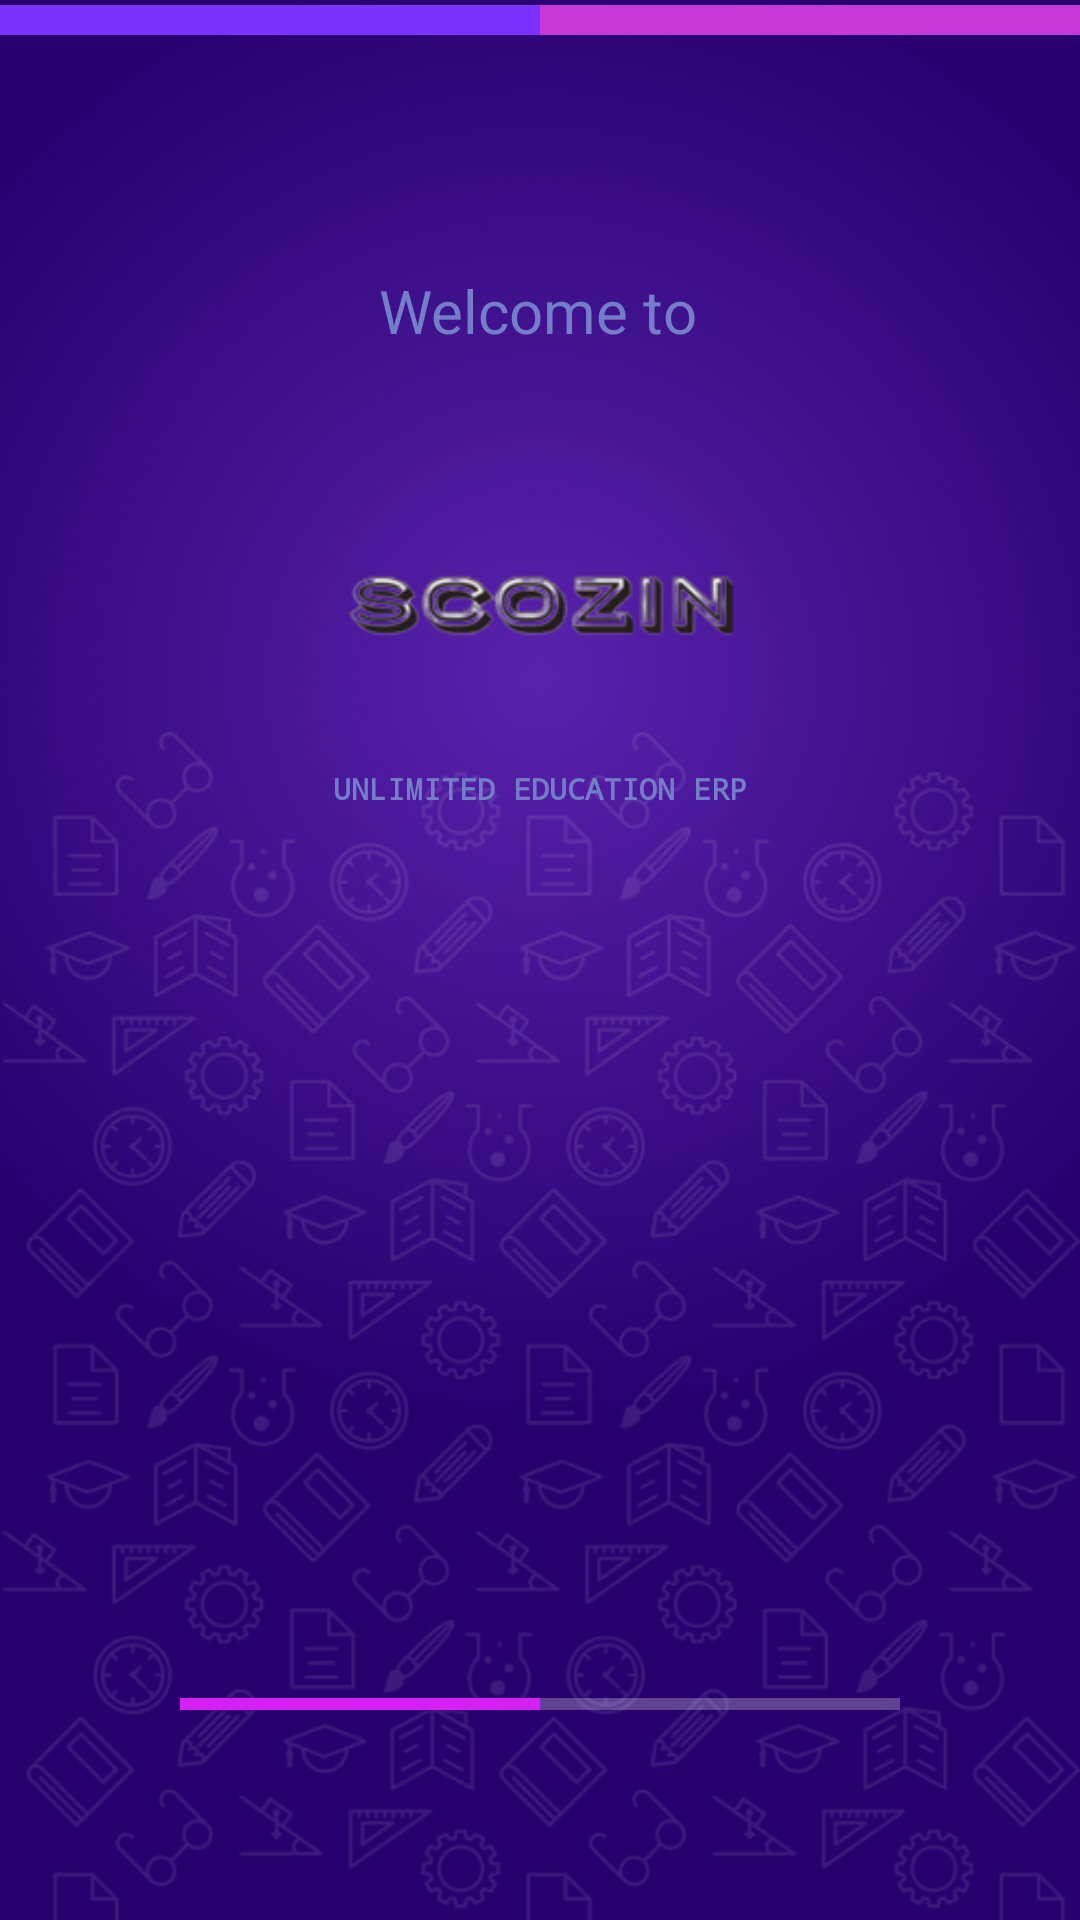

This screen was rendered from an Android layout file. Write that file and the resources it references.
<!-- AndroidManifest.xml: application theme AppTheme -->
<!-- res/layout/activity_main.xml -->
<?xml version="1.0" encoding="utf-8"?>
<androidx.constraintlayout.widget.ConstraintLayout xmlns:android="http://schemas.android.com/apk/res/android"
    xmlns:app="http://schemas.android.com/apk/res-auto"
    xmlns:tools="http://schemas.android.com/tools"
    android:layout_width="match_parent"
    android:layout_height="match_parent"
    android:background="@mipmap/splash_bg"
    android:fitsSystemWindows="true"
    tools:context=".MainActivity">

    <ImageView
        android:layout_width="match_parent"
        android:layout_height="wrap_content"
        android:src="@mipmap/line"
        app:layout_constraintEnd_toEndOf="parent"
        app:layout_constraintStart_toStartOf="parent"
        app:layout_constraintTop_toTopOf="parent" />

    <TextView
        android:id="@+id/textView"
        android:layout_width="wrap_content"
        android:layout_height="wrap_content"
        android:layout_marginTop="90dp"
        android:text="@string/welcome_to"
        android:textColor="#727FC8"
        android:textSize="20dp"
        app:layout_constraintHorizontal_bias="0.498"
        app:layout_constraintLeft_toLeftOf="parent"
        app:layout_constraintRight_toRightOf="parent"
        app:layout_constraintTop_toTopOf="parent" />

    <ImageView
        android:id="@+id/infixIcon"
        android:layout_width="214dp"
        android:layout_height="109dp"
        android:layout_marginStart="8dp"
        android:layout_marginTop="30dp"
        android:layout_marginEnd="8dp"
        app:layout_constraintEnd_toEndOf="parent"
        app:layout_constraintHorizontal_bias="0.497"
        app:layout_constraintStart_toStartOf="parent"
        app:layout_constraintTop_toBottomOf="@+id/textView"
        app:srcCompat="@mipmap/inflex_edu_logo" />

    <TextView
        android:id="@+id/textView2"
        android:layout_width="wrap_content"
        android:layout_height="wrap_content"
        android:layout_marginStart="8dp"
        android:layout_marginLeft="8dp"
        android:layout_marginEnd="8dp"
        android:layout_marginRight="8dp"
        android:fontFamily="monospace"
        android:text="UNLIMITED EDUCATION ERP"
        android:textColor="#727FC8"
        android:textSize="10dp"
        android:textStyle="bold"
        app:layout_constraintEnd_toEndOf="parent"
        app:layout_constraintStart_toStartOf="parent"
        app:layout_constraintTop_toBottomOf="@+id/infixIcon" />

    <ProgressBar
        android:id="@+id/splash_progress"
        style="?android:attr/progressBarStyleHorizontal"
        android:layout_width="match_parent"
        android:layout_height="24dp"
        android:layout_marginLeft="60dp"
        android:layout_marginRight="60dp"
        android:layout_marginBottom="60dp"
        android:indeterminateDrawable="@drawable/custom_progress_bar"
        android:progress="50"
        app:layout_constraintBottom_toBottomOf="parent"
        app:layout_constraintEnd_toEndOf="parent"
        app:layout_constraintHorizontal_bias="0.536"
        app:layout_constraintStart_toStartOf="parent" />

</androidx.constraintlayout.widget.ConstraintLayout>
<!-- resources referenced by this layout -->
<resources>
  <!-- drawable custom_progress_bar (drawable) -->
  <?xml version="1.0" encoding="utf-8"?>
  <layer-list xmlns:android="http://schemas.android.com/apk/res/android">
      <item android:id="@android:id/background"
          android:gravity="center_vertical|fill_horizontal">
          <shape android:shape="rectangle">
              <corners android:radius="8dp"/>
              <size android:height="15dp" />
              <gradient
                  android:centerY="0.50"
                  android:endColor="#D441EC"
                  android:startColor="#3D1785"
                  android:type="linear" />
          </shape>
      </item>
      <item android:id="@android:id/progress"
          android:gravity="center_vertical|fill_horizontal">
          <scale android:scaleWidth="100%">
              <shape android:shape="rectangle">
                  <corners android:radius="8dp"/>
                  <size android:height="20dp" />
                  <gradient
                      android:centerY="0.50"
                      android:endColor="#D441EC"
                      android:startColor="#391779"
                      android:type="linear"
                      android:useLevel="false" />
              </shape>
          </scale>
      </item>
  </layer-list>
  <!-- mipmap inflex_edu_logo: png bitmap (mipmap-hdpi, 5031 bytes) -->
  <!-- mipmap line: png bitmap (mipmap-hdpi, 301 bytes) -->
  <!-- mipmap splash_bg: png bitmap (mipmap-hdpi, 405439 bytes) -->
  <string name="welcome_to">Welcome to</string>
  <style name="AppTheme" parent="Theme.AppCompat.Light.NoActionBar">
          
          <item name="colorPrimary">@color/colorPrimary</item>
          <item name="colorPrimaryDark">@color/colorPrimaryDark</item>
          <item name="colorAccent">@color/colorAccent</item>
          <item name="colorControlNormal">@color/white</item>
      </style>
  <color name="colorPrimary">#5B18CF</color>
  <color name="colorPrimaryDark">#300480</color>
  <color name="colorAccent">#D420F3</color>
  <color name="white">#FFFFFFFF</color>
</resources>
